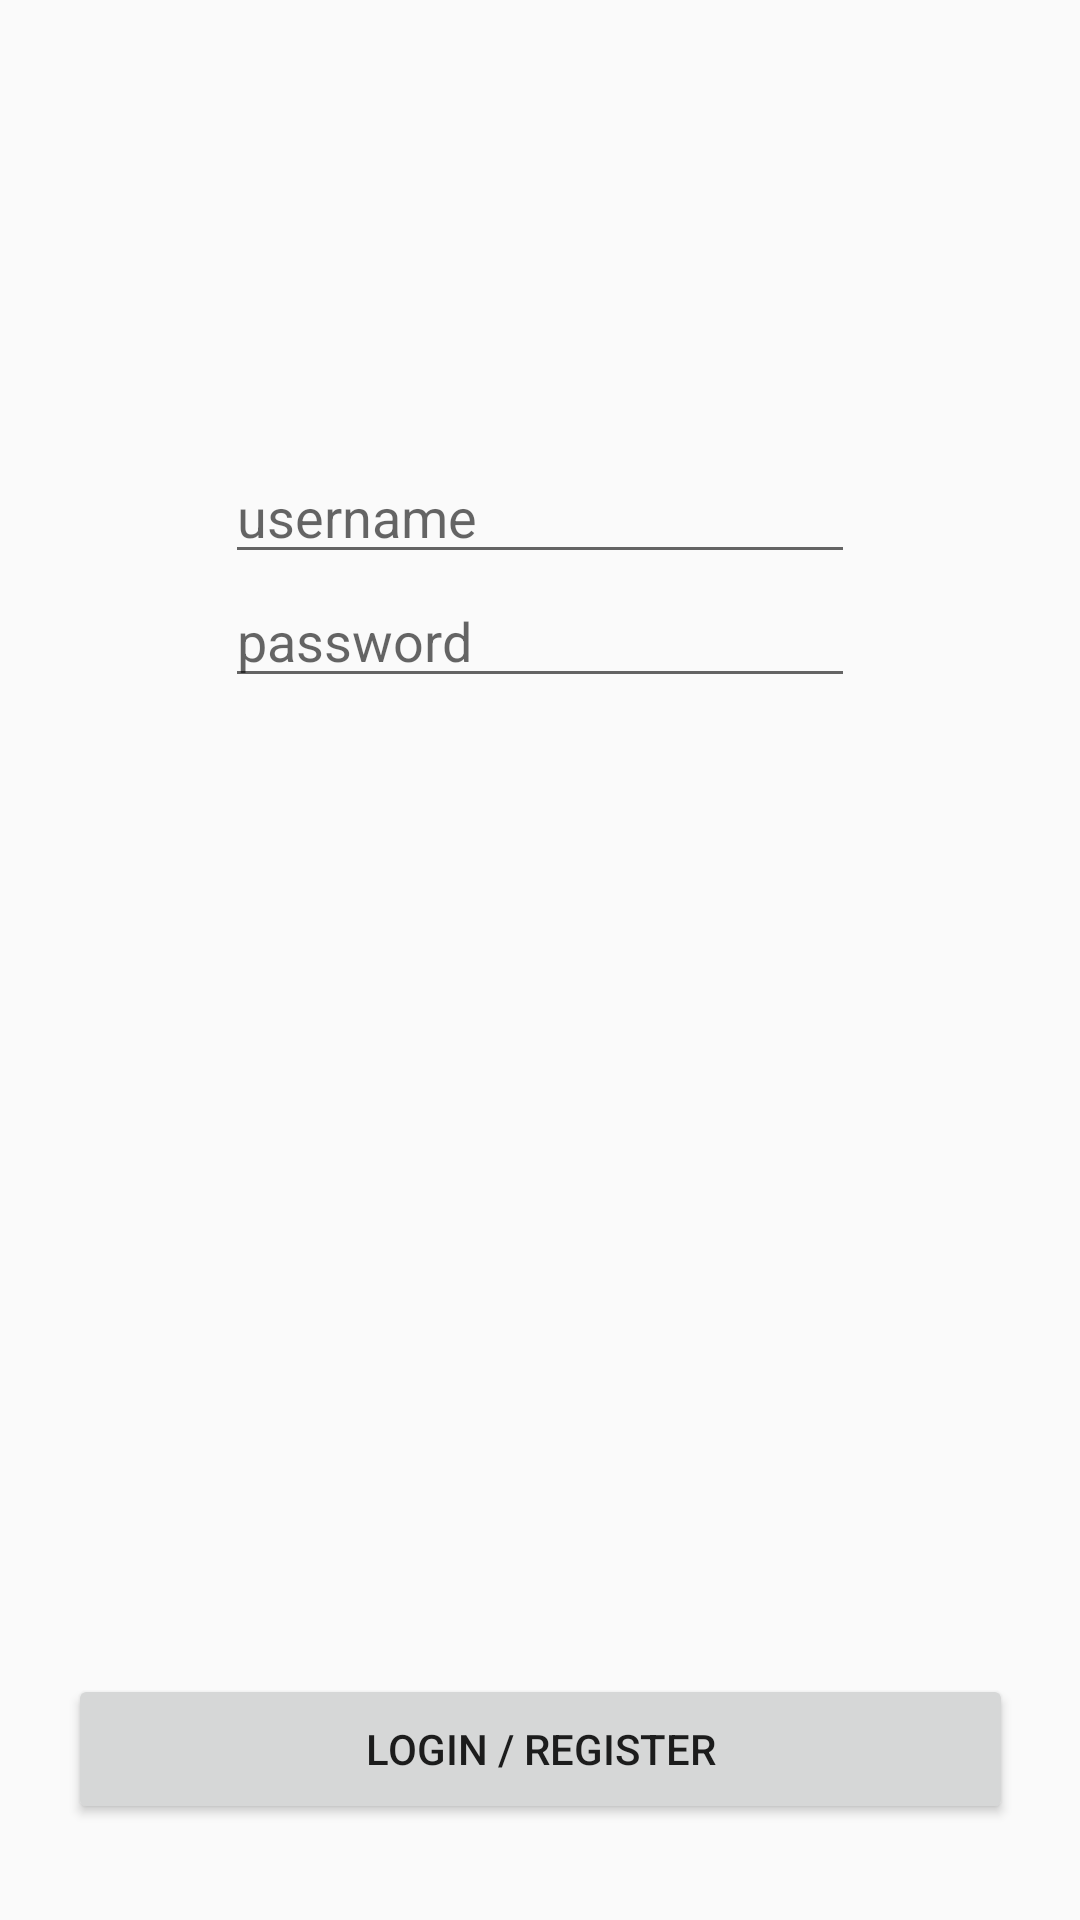

Android layout source for this screen:
<!-- AndroidManifest.xml: application theme AppTheme -->
<!-- res/layout/activity_login.xml -->
<?xml version="1.0" encoding="utf-8"?>
<androidx.constraintlayout.widget.ConstraintLayout xmlns:android="http://schemas.android.com/apk/res/android"
    xmlns:app="http://schemas.android.com/apk/res-auto"
    xmlns:tools="http://schemas.android.com/tools"
    android:layout_width="match_parent"
    android:layout_height="match_parent"
    tools:context=".LoginActivity"
    android:id="@+id/login">

    <EditText
        android:id="@+id/userNameEdit"
        android:layout_width="wrap_content"
        android:layout_height="wrap_content"
        android:layout_marginTop="150dp"
        android:ems="10"
        android:inputType="textPersonName"
        android:hint="username"
        app:layout_constraintEnd_toEndOf="parent"
        app:layout_constraintStart_toStartOf="parent"
        app:layout_constraintTop_toTopOf="parent" />

    <EditText
        android:id="@+id/passwordEdit"
        android:layout_width="wrap_content"
        android:layout_height="wrap_content"
        android:ems="10"
        android:hint="password"
        android:inputType="textPassword"
        app:layout_constraintEnd_toEndOf="parent"
        app:layout_constraintHorizontal_bias="0.5"
        app:layout_constraintStart_toStartOf="parent"
        app:layout_constraintTop_toBottomOf="@+id/userNameEdit" />

    <Button
        android:id="@+id/login_or_register_btn"
        android:layout_width="315dp"
        android:layout_height="50dp"
        android:layout_marginBottom="32dp"
        android:text="Login / Register"
        app:layout_constraintBottom_toBottomOf="parent"
        app:layout_constraintEnd_toEndOf="parent"
        app:layout_constraintHorizontal_bias="0.5"
        app:layout_constraintStart_toStartOf="parent" />

</androidx.constraintlayout.widget.ConstraintLayout>
<!-- resources referenced by this layout -->
<resources>
  <style name="AppTheme" parent="Theme.AppCompat.Light.DarkActionBar">
          
          <item name="colorPrimary">@color/colorPrimary</item>
          <item name="colorPrimaryDark">@color/colorPrimaryDark</item>
          <item name="colorAccent">@color/colorAccent</item>
      </style>
  <!-- not gathered from this repository: default colours our renderer supplied (Android Studio template values) -->
  <color name="colorPrimary">#FF6200EE</color>
  <color name="colorPrimaryDark">#FF3700B3</color>
  <color name="colorAccent">#FF03DAC5</color>
</resources>
